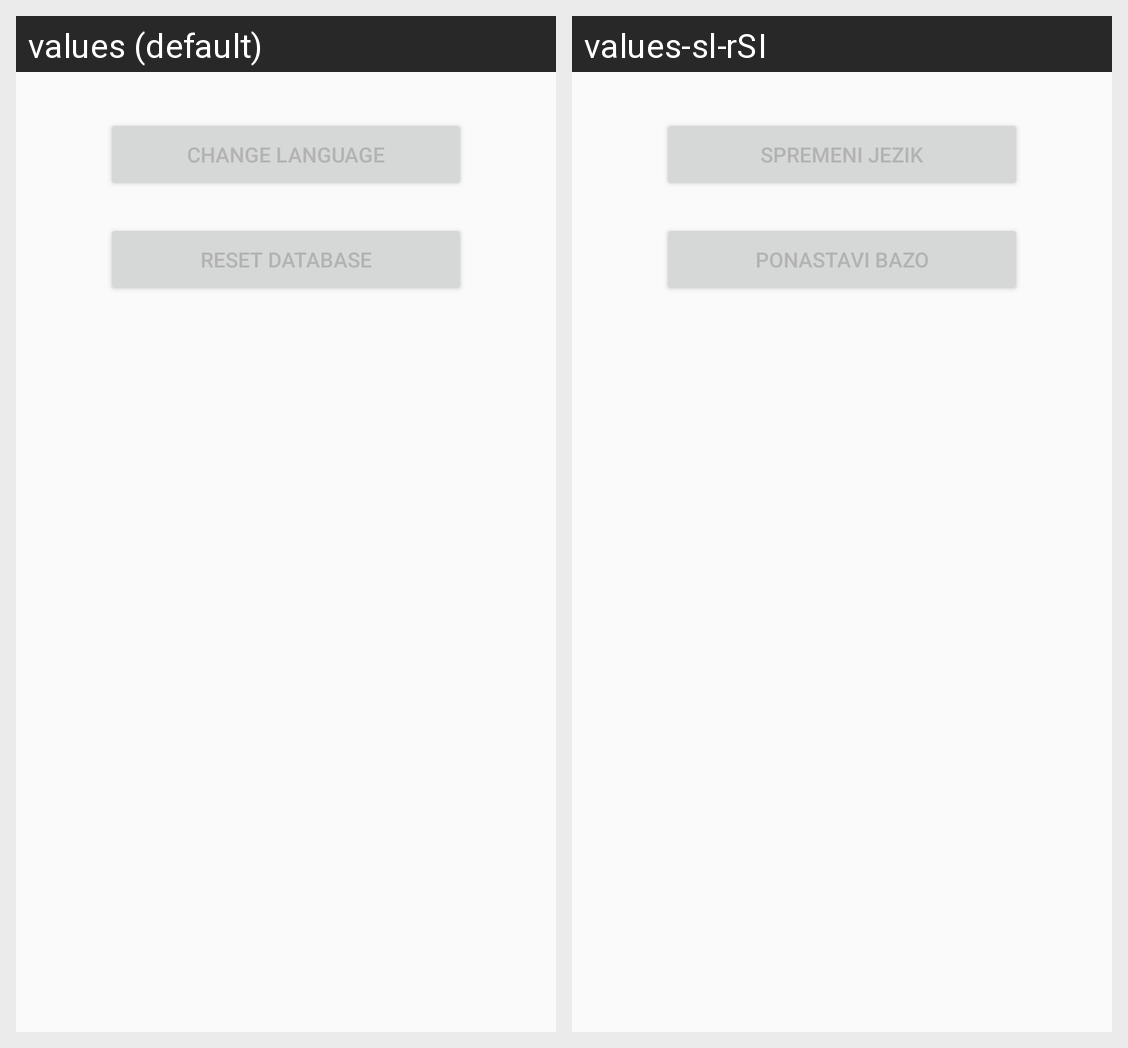

Translations of the strings shown on this Android screen, per locale in the grid:
Android screen res/layout/fragment_settings.xml rendered under 2 locales, left to right: values (default), values-sl-rSI. Device: Nexus 5 (rendered at 1080×1920; each locale shown at half size, 540×960, under a caption strip naming it); theme Theme.TZVA_naloga_1.
Strings drawn on this screen, with the default value and each locale's value (text and hints the layout hard-codes, and strings that could not be matched under every locale, appear in the picture but are not listed):

btn_lang
  values: Change Language
  values-sl-rSI: Spremeni Jezik

btn_nuke
  values: Reset database
  values-sl-rSI: Ponastavi bazo
